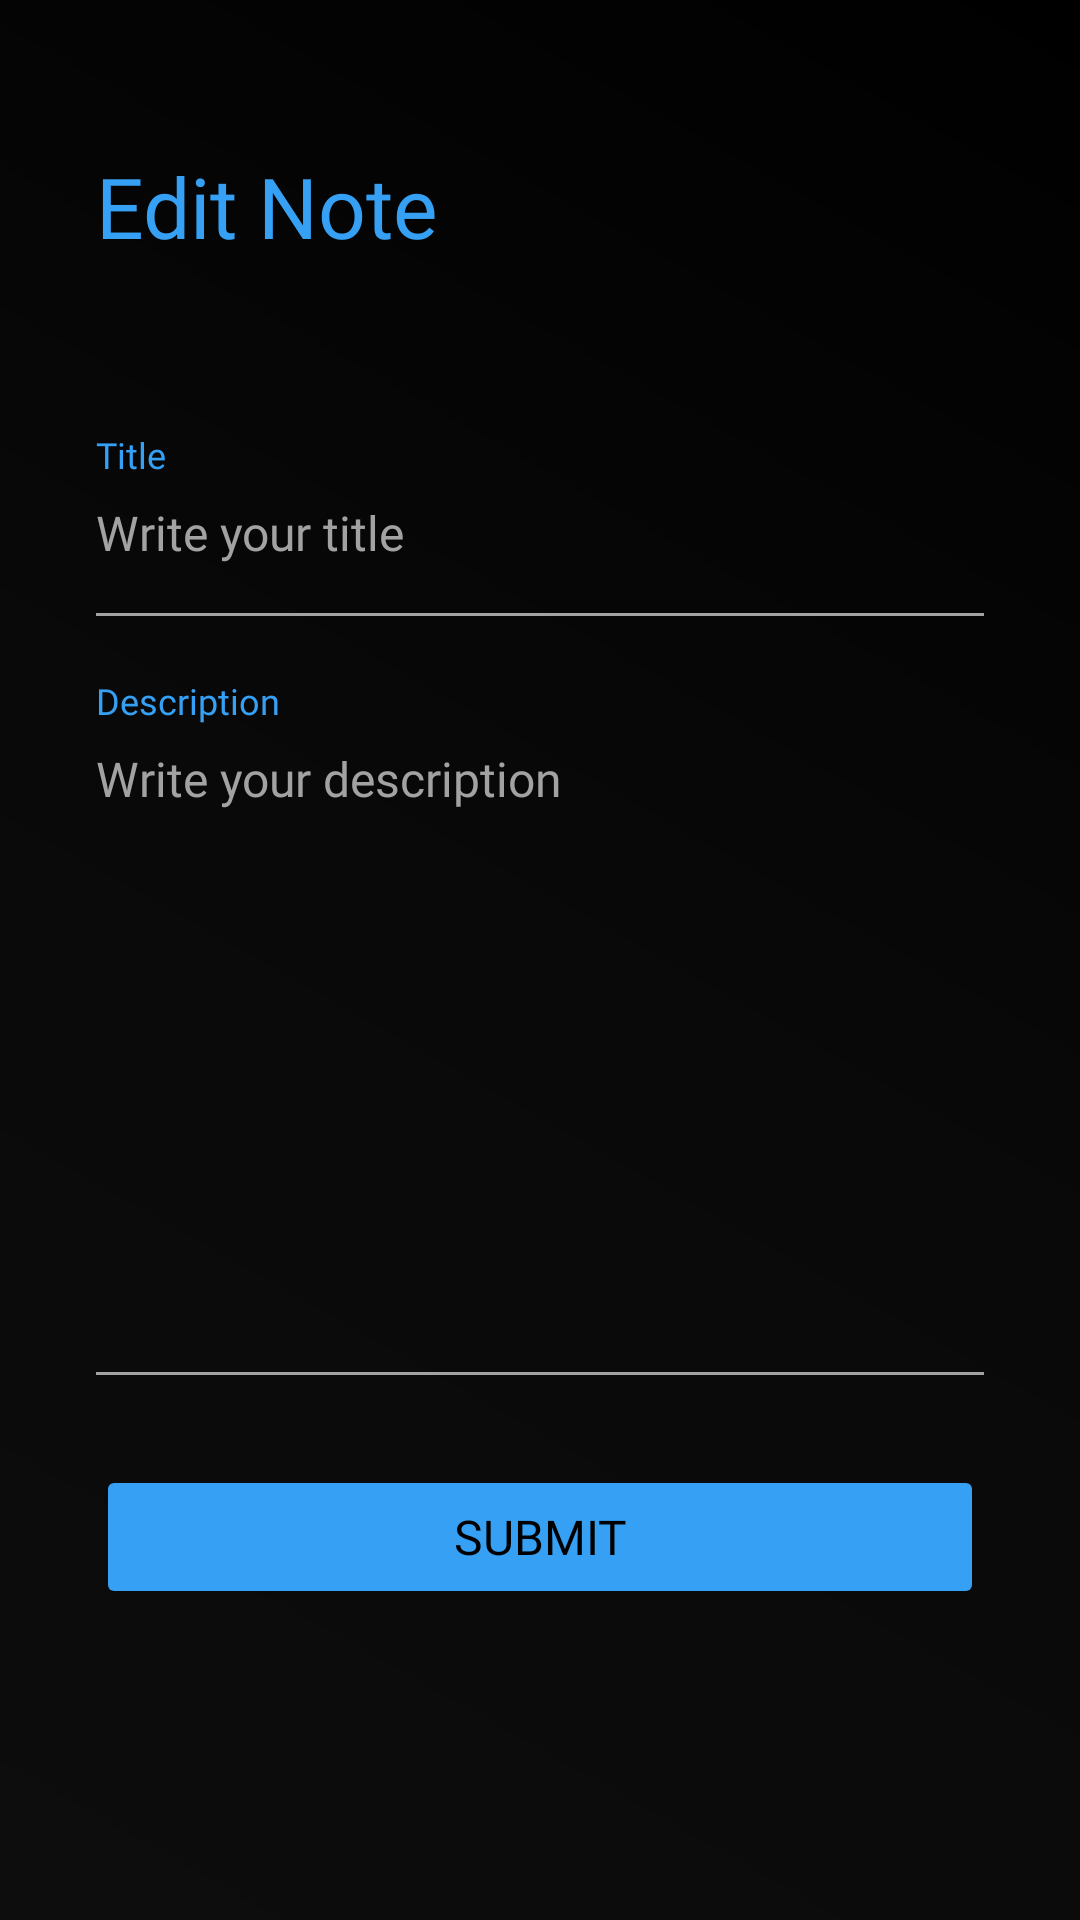

Here is an Android app screen rendered from its layout file. Give the layout XML and the strings, colors and styles it references.
<!-- AndroidManifest.xml: application theme Theme.Page -->
<!-- res/layout/fragment_note.xml -->
<?xml version="1.0" encoding="utf-8"?>
<androidx.constraintlayout.widget.ConstraintLayout xmlns:android="http://schemas.android.com/apk/res/android"
    xmlns:app="http://schemas.android.com/apk/res-auto"
    xmlns:tools="http://schemas.android.com/tools"
    android:background="@drawable/gradient_background"
    android:layout_width="match_parent"
    android:layout_height="match_parent">

    <TextView
        android:id="@+id/add_edit_text"
        android:layout_width="match_parent"
        android:layout_height="wrap_content"
        android:layout_marginStart="32dp"
        android:layout_marginTop="50dp"
        android:layout_marginEnd="16dp"
        android:fontFamily="@font/sf_pro_display_bold"
        android:text="Edit Note"
        android:textColor="@color/highlight_text_color"
        android:textSize="28sp"
        app:layout_constraintEnd_toEndOf="parent"
        app:layout_constraintStart_toStartOf="parent"
        app:layout_constraintTop_toTopOf="parent" />

    <ImageView
        android:id="@+id/btn_delete"
        android:layout_width="32dp"
        android:layout_height="32dp"
        android:layout_marginTop="50dp"
        android:layout_marginRight="16dp"
        android:src="@drawable/ic_delete"
        app:layout_constraintEnd_toEndOf="@+id/add_edit_text"
        app:layout_constraintTop_toTopOf="parent"
        app:tint="@color/highlight_text_color" />

    <LinearLayout
        android:layout_width="0dp"
        android:layout_height="0dp"
        android:layout_marginLeft="32dp"
        android:layout_marginTop="32dp"
        android:layout_marginRight="32dp"
        android:orientation="vertical"
        app:layout_constraintBottom_toBottomOf="parent"
        app:layout_constraintEnd_toEndOf="parent"
        app:layout_constraintStart_toStartOf="parent"
        app:layout_constraintTop_toBottomOf="@+id/add_edit_text">

        <TextView
            android:layout_width="wrap_content"
            android:layout_height="wrap_content"
            android:layout_marginTop="24dp"
            android:fontFamily="@font/sf_pro_display_regular"
            android:text="@string/note_title"
            android:textColor="@color/highlight_text_color"
            android:textSize="12sp" />

        <EditText
            android:id="@+id/txt_title"
            android:layout_width="match_parent"
            android:layout_height="wrap_content"
            android:layout_marginTop="7dp"
            android:background="@android:color/transparent"
            android:fontFamily="@font/sf_pro_display_semibold"
            android:hint="@string/txt_title_hint"
            android:textColor="@color/white"
            android:textColorHint="@color/light_gray"
            android:textSize="16sp" />

        <View
            android:layout_width="match_parent"
            android:layout_height="1dp"
            android:layout_marginTop="16dp"
            android:background="@color/light_gray" />

        <TextView
            android:layout_width="wrap_content"
            android:layout_height="wrap_content"
            android:layout_marginTop="20dp"
            android:fontFamily="@font/sf_pro_display_regular"
            android:text="@string/txt_description"
            android:textColor="@color/highlight_text_color"
            android:textSize="12sp" />

        <EditText
            android:id="@+id/txt_description"
            android:layout_width="match_parent"
            android:layout_height="wrap_content"
            android:layout_marginTop="7dp"
            android:background="@android:color/transparent"
            android:fontFamily="@font/sf_pro_display_semibold"
            android:gravity="top|start"
            android:hint="@string/txt_description_hint"
            android:inputType="textMultiLine"
            android:lines="10"
            android:scrollHorizontally="false"
            android:scrollbars="vertical"
            android:textColor="@color/white"
            android:textColorHint="@color/light_gray"
            android:textSize="16sp" />

        <View
            android:layout_width="match_parent"
            android:layout_height="1dp"
            android:layout_marginTop="16dp"
            android:background="@color/light_gray" />


        <Button

            android:id="@+id/submit"
            android:layout_width="match_parent"
            android:layout_height="wrap_content"
            android:layout_marginTop="30dp"
            android:backgroundTint="@color/highlight_text_color"
            android:fontFamily="@font/sf_pro_display_bold"

            android:text="@string/txt_submit"
            android:textAllCaps="true"
            android:textColor="@color/black"
            android:textSize="16sp"
            tools:ignore="InvalidId" />
    </LinearLayout>

</androidx.constraintlayout.widget.ConstraintLayout>
<!-- resources referenced by this layout -->
<resources>
  <color name="black">#FF000000</color>
  <color name="highlight_text_color">#35A0F4</color>
  <color name="light_gray">#a2a2a2</color>
  <color name="white">#FFFFFFFF</color>
  <!-- drawable gradient_background (drawable) -->
  <?xml version="1.0" encoding="utf-8"?>
  <shape xmlns:android="http://schemas.android.com/apk/res/android"
      android:shape="rectangle">
  
      <gradient
          android:type="linear"
          android:angle="45"
          android:startColor="#0D0D0D"
          android:centerColor="#090909"
  
          android:endColor="#000000"
          android:gradientRadius="500"
          android:useLevel="false" />
  </shape>
  <string name="note_title">Title</string>
  <string name="txt_description">Description</string>
  <string name="txt_description_hint">Write your description</string>
  <string name="txt_submit">Submit</string>
  <string name="txt_title_hint">Write your title</string>
  <style name="Theme.Page" parent="Base.Theme.Page" />
  <style name="Base.Theme.Page" parent="Theme.Material3.DayNight.NoActionBar">
          
  
          <item name="android:windowTranslucentStatus">true</item>
          <item name="android:windowTranslucentNavigation">true</item>
          <item name="android:windowDrawsSystemBarBackgrounds">true</item>
          <item name="android:statusBarColor">@android:color/white</item>
          <item name="android:navigationBarColor">@android:color/white</item>
          <item name="android:windowLightStatusBar">true</item>
          <item name="android:fitsSystemWindows">false</item>
      </style>
</resources>
